pico-8 play session: no input (idle), after a click and taps of 🅾, ❎, 🅾+❎, 🅾 in the second before t = 0

[t = 1 s] idle ~1s (no d-pad/buttons)
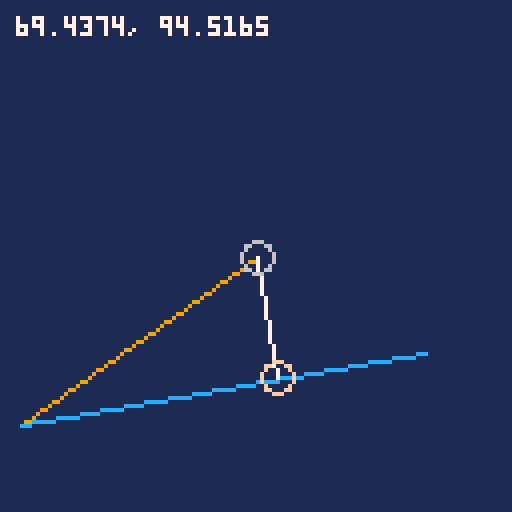

pico-8 cartridge
version 18
__lua__

function _init()
  poke(0x5f2d, 1)
  g_a = make_vector(5, 106)
  g_b = make_vector(106, 88)
end

function _update60() -- todo: runs after _init() and before _draw() ?
  capture_mouse()
  norm = vector_projection(mouse, g_a, g_b)
end

function _draw()
  cls(1)
  line(g_a.x, g_a.y, mouse.x, mouse.y, 9)
  line(g_a.x, g_a.y, g_b.x, g_b.y, 12)
  line(mouse.x, mouse.y, norm.x, norm.y, 7)
  circ(mouse.x, mouse.y, 4, 6)
  circ(norm.x, norm.y, 4, 15)
  print(norm.x .. ', ' .. norm.y, 4, 4, 7)
end

-->8

function capture_mouse()
  mouse = make_vector(stat(32), stat(33))
end

-->8

-- From:
-- https://www.lexaloffle.com/bbs/?pid=52433
-- http://developer.download.nvidia.com/cg/acos.html
function acos(x)
  local negate = (x < 0 and 1.0 or 0.0)
  x = abs(x)
  local ret = -0.0187293
  ret *= x
  ret += 0.0742610
  ret *= x
  ret -= 0.2121144
  ret *= x
  ret += 1.5707288
  ret *= sqrt(1.0 - x)
  ret -= 2 * negate * ret
  ret = negate * 3.14159265358979 + ret
  return ret / (2 * 3.14159265358979) -- map to [0, 1)
end

-->8

function vector_div(v, n)
  return make_vector(v.x / n, v.y / n)
end

function vector_add(a, b)
  return make_vector(a.x + b.x, a.y + b.y)
end

function vector_sub(a, b)
  return make_vector(a.x - b.x, a.y - b.y)
end

function vector_angle_between(a, b)
  return acos(a:dot(b) / (a:mag() * b:mag()))
end

function vector_projection(p, a, b)
  local ap = vector_sub(p, a)
  local ab = vector_sub(b, a)
  ab:normalize()
  ab:mult(ap:dot(ab))
  return vector_add(a, ab)
end

function make_vector(x, y)
  return {
    x = x,
    y = y,
    add = function (self, other)
      self.x += other.x
      self.y += other.y
    end,
    sub = function (self, other)
      self.x -= other.x
      self.y -= other.y
    end,
    mult = function (self, amt)
      self.x *= amt
      self.y *= amt
    end,
    mag = function (self)
      return sqrt(self:mag_sq())
    end,
    mag_sq = function (self)
      return self.x ^ 2 + self.y ^ 2
    end,
    normalize = function (self)
      local m = self:mag()
      if (m == 0) m = 0.01 -- bandaid
      self.x /= m
      self.y /= m
    end,
    set_mag = function (self, amt)
      self:normalize()
      self:mult(amt)
    end,
    limit = function (self, amt)
      if (self:mag() > amt) then
        self:normalize()
        self:mult(amt)
      end
    end,
    get = function (self)
      return make_vector(self.x, self.y)
    end,
    dot = function (self, v)
      return self.x * v.x + self.y * v.y
    end
  }
end
